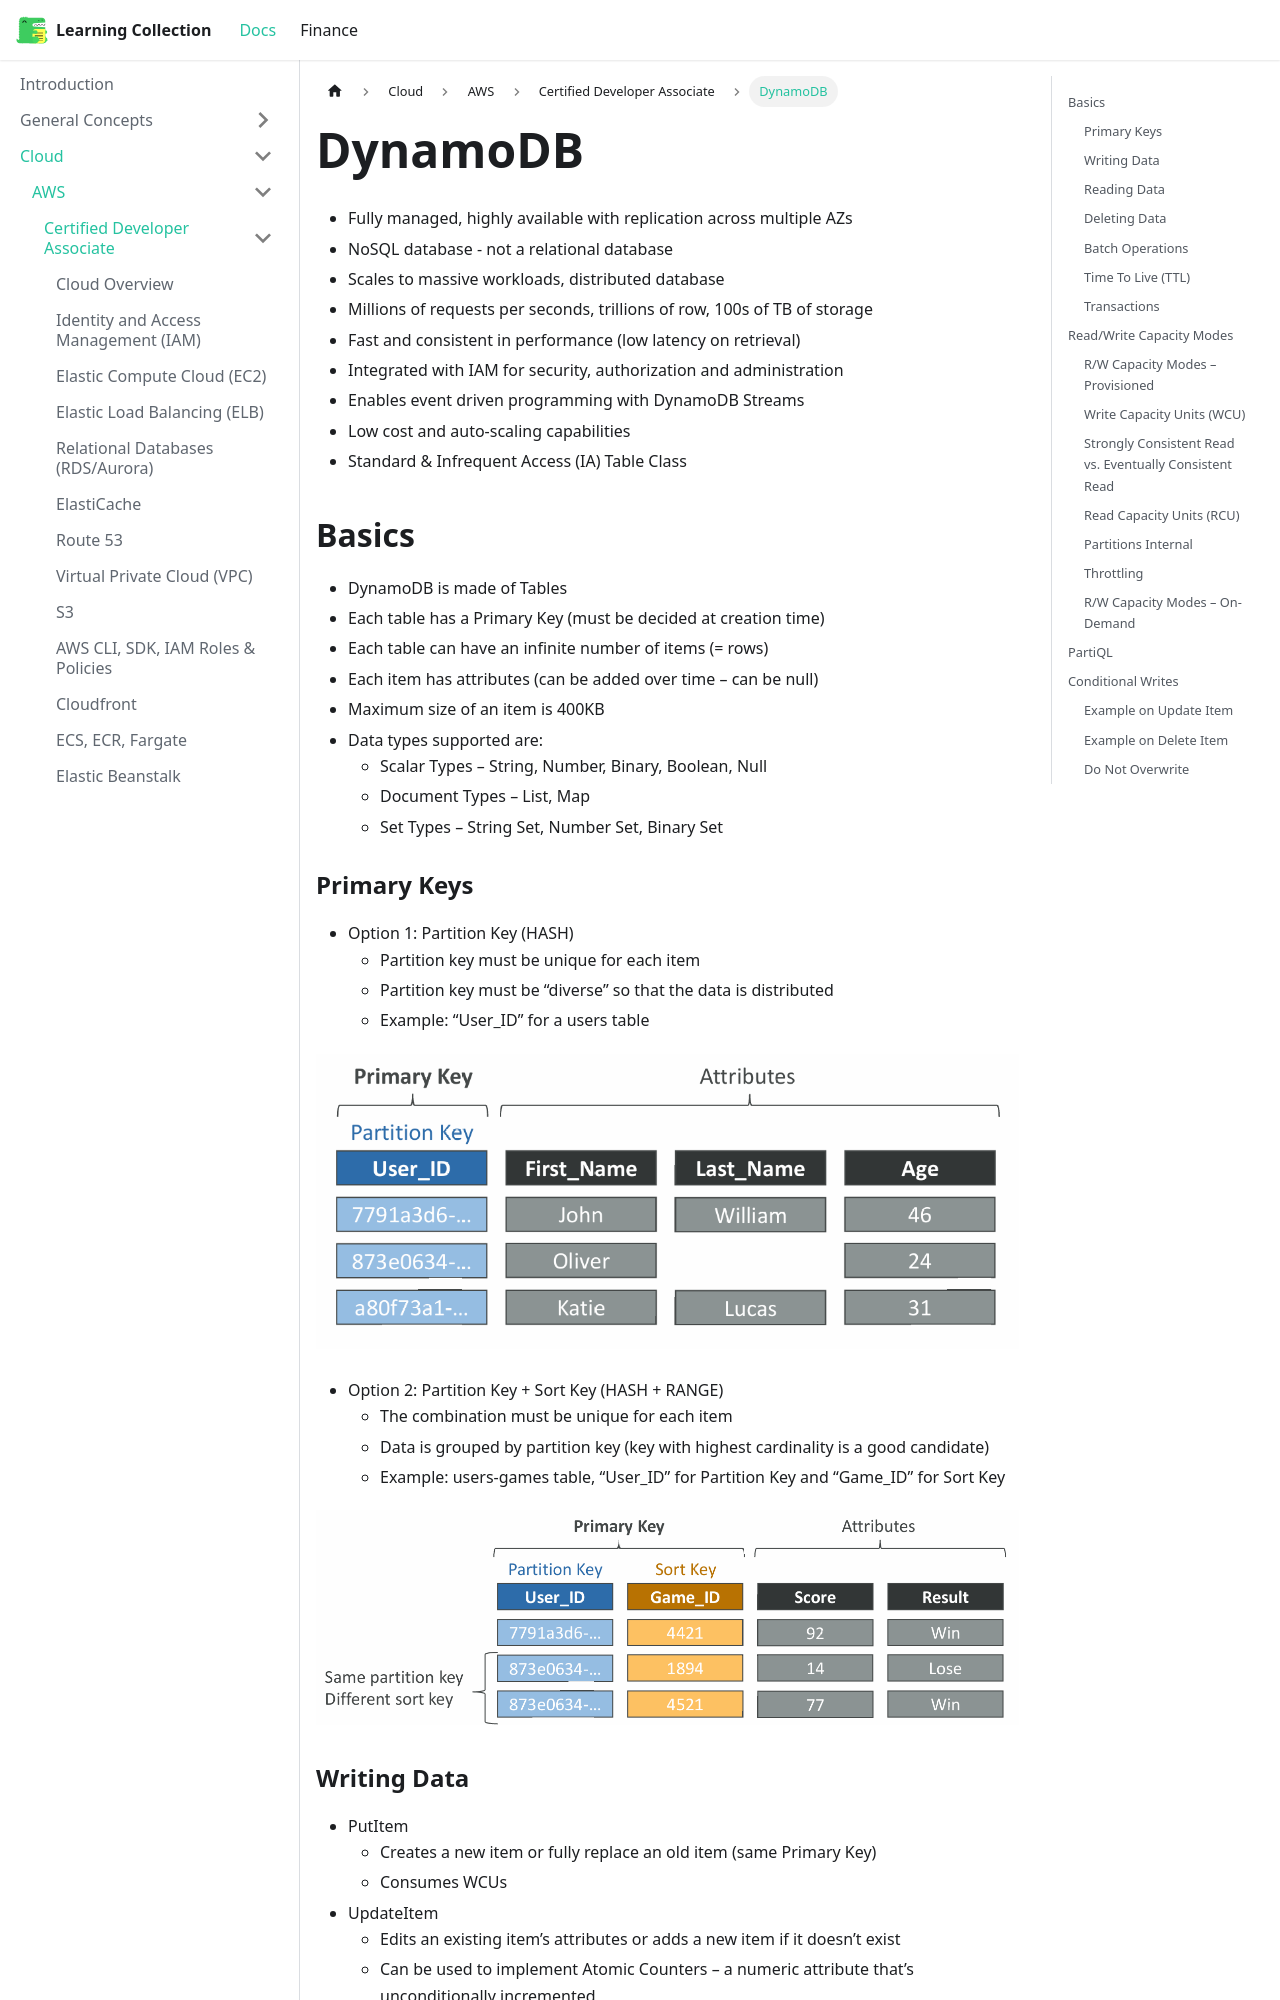

repository: RobinTTY/LearningCollection · page: cloud/aws/certified-developer-associate/dynamodb.html · generator: docusaurus

---
title: DynamoDB
sidebar_position: 18
---

- Fully managed, highly available with replication across multiple AZs
- NoSQL database - not a relational database
- Scales to massive workloads, distributed database
- Millions of requests per seconds, trillions of row, 100s of TB of storage
- Fast and consistent in performance (low latency on retrieval)
- Integrated with IAM for security, authorization and administration
- Enables event driven programming with DynamoDB Streams
- Low cost and auto-scaling capabilities
- Standard & Infrequent Access (IA) Table Class

## Basics

- DynamoDB is made of Tables
- Each table has a Primary Key (must be decided at creation time)
- Each table can have an infinite number of items (= rows)
- Each item has attributes (can be added over time – can be null)
- Maximum size of an item is 400KB
- Data types supported are:
  - Scalar Types – String, Number, Binary, Boolean, Null
  - Document Types – List, Map
  - Set Types – String Set, Number Set, Binary Set
